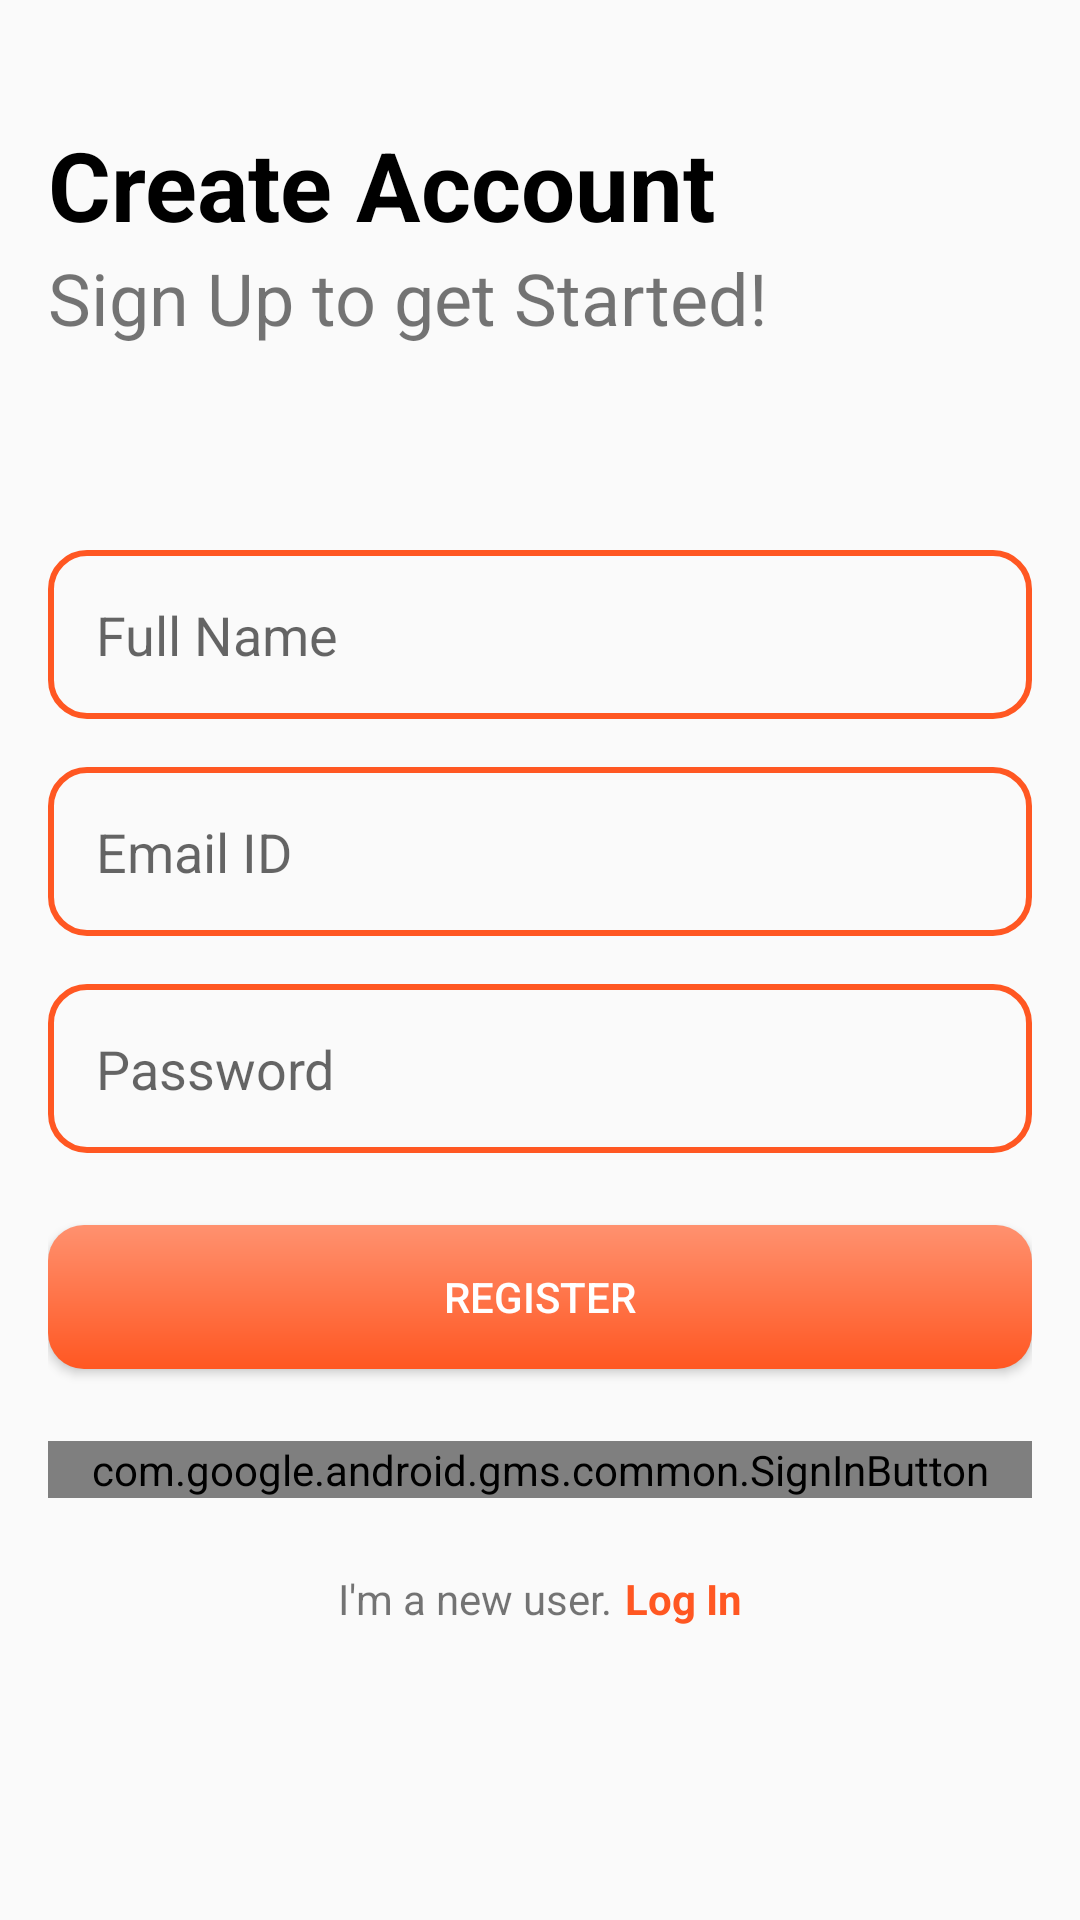

Reconstruct the res/layout file that produces this screen, plus the resources it refers to.
<!-- AndroidManifest.xml: application theme AppTheme -->
<!-- res/layout/activity_register.xml -->
<?xml version="1.0" encoding="utf-8"?>
<layout
    xmlns:android="http://schemas.android.com/apk/res/android"
    >
    <ScrollView
        android:layout_width="match_parent"
        android:layout_height="match_parent">
    <LinearLayout
    android:id="@+id/registerParent"
    android:orientation="vertical"
    android:layout_width="match_parent"
    android:layout_height="match_parent"
    android:padding="@dimen/mainPadding"
   >

    <LinearLayout
        android:layout_width="match_parent"
        android:layout_height="wrap_content"
        android:orientation="vertical"
        android:layout_marginTop="@dimen/marginTop"
        >

        <TextView
            android:layout_width="wrap_content"
            android:layout_height="wrap_content"
            android:textSize="@dimen/mainText"
            android:textColor="@color/black"
            android:textStyle="bold"
            android:textAppearance="@android:style/TextAppearance.Large"
            android:text="@string/createaccount" />
        <TextView
            android:layout_width="wrap_content"
            android:layout_height="wrap_content"
            android:textSize="@dimen/subHeading"
            android:text="@string/signup"
            />
    </LinearLayout>
    <LinearLayout
        android:layout_width="match_parent"
        android:layout_height="wrap_content"
        android:orientation="vertical"
        android:layout_marginTop="@dimen/marginMainTop"
        >
            <EditText
                android:id="@+id/tvName"
                style="@style/editText"
                android:hint="@string/fullName"
                android:inputType="text"
                android:maxLines="1"
                android:padding="@dimen/mainPadding"
                android:background="@drawable/input_text_border"
                />

        <TextView
            android:id="@+id/tvNameError"
            android:layout_width="match_parent"
            android:layout_height="wrap_content"
            android:text="@string/nameError"
            android:padding="@dimen/errorPadding"
            android:visibility="gone"
            android:textColor="@color/red" />

        <EditText
                style="@style/editText"
                android:hint="@string/email"
                android:id="@+id/tvEmail"
                android:inputType="textEmailAddress"
                android:layout_marginTop="@dimen/mainPadding"
                android:padding="@dimen/mainPadding"
                android:background="@drawable/input_text_border"
                />

        <TextView
            android:id="@+id/tvEmailError"
            android:layout_width="match_parent"
            android:layout_height="wrap_content"
            android:text="@string/emailError"
            android:padding="@dimen/errorPadding"
            android:visibility="gone"
            android:textColor="@color/red" />

            <EditText
                android:id="@+id/tvPassword"
                style="@style/editText"
                android:hint="@string/password"
                android:inputType="textPassword"
                android:layout_marginTop="@dimen/mainPadding"
                android:padding="@dimen/mainPadding"
                android:maxLines="1"
                android:background="@drawable/input_text_border"
                />

        <TextView
            android:id="@+id/tvPasswordError"
            android:layout_width="match_parent"
            android:layout_height="wrap_content"
            android:text="@string/passwordError"
            android:padding="@dimen/errorPadding"
            android:visibility="gone"
            android:textColor="@color/red" />

        <Button
            android:id="@+id/btnRegister"
            android:layout_width="match_parent"
            android:layout_height="wrap_content"
            android:text="@string/register"
            android:layout_marginTop="@dimen/marginTop"
            android:background="@drawable/button"
            android:textColor="@color/colorWhite"/>
        <com.google.android.gms.common.SignInButton
            android:id="@+id/googleSignUp"
            android:layout_width="match_parent"
            android:layout_height="wrap_content"
            android:layout_marginTop="@dimen/marginTop"
            />
    </LinearLayout>
    <LinearLayout
        android:layout_width="wrap_content"
        android:layout_height="match_parent"
        android:layout_gravity="center_horizontal"
        android:orientation="horizontal"
        android:layout_marginTop="@dimen/marginTop"
        >
        <TextView
            android:layout_width="wrap_content"
            android:layout_height="wrap_content"
            android:layout_gravity="bottom"
            android:text="@string/newUser" />

        <TextView
            android:id="@+id/signUp"
            android:layout_width="wrap_content"
            android:layout_height="wrap_content"
            android:layout_gravity="bottom"
            android:text="@string/signIn"
            android:layout_marginLeft="@dimen/smallMargin"
            android:textStyle="bold"
            android:textColor="@color/colorAccent" />
    </LinearLayout>
</LinearLayout>
    </ScrollView>
</layout>
<!-- resources referenced by this layout -->
<resources>
  <color name="black">#000</color>
  <color name="colorAccent">#FF5722</color>
  <color name="colorWhite">#fff</color>
  <color name="red">#FF0000</color>
  <dimen name="errorPadding">6dp</dimen>
  <dimen name="mainPadding">16dp</dimen>
  <dimen name="mainText">32sp</dimen>
  <dimen name="marginMainTop">60dp</dimen>
  <dimen name="marginTop">24dp</dimen>
  <dimen name="smallMargin">4dp</dimen>
  <dimen name="subHeading">24sp</dimen>
  <!-- drawable button (drawable) -->
  <?xml version="1.0" encoding="utf-8"?>
  <shape xmlns:android="http://schemas.android.com/apk/res/android"
      android:shape="rectangle" android:padding="10dp">
      
      <solid android:color="#ABABAB"
          />
      <gradient
          android:type="linear"
          android:angle="90"
          android:endColor="@color/lightAccentColor"
          android:startColor="@color/colorAccent"
          ></gradient>
      <corners android:radius="@dimen/cornerradius"/>
  </shape>
  <!-- drawable input_text_border (drawable) -->
  <?xml version="1.0" encoding="utf-8"?>
  <shape xmlns:android="http://schemas.android.com/apk/res/android">
  <stroke
      android:color="@color/colorAccent"
      android:width="@dimen/strokeborder"
      >
  </stroke>
      <corners
          android:radius="@dimen/cornerradius"
          />
  </shape>
  <string name="createaccount">Create Account</string>
  <string name="email">Email ID</string>
  <string name="emailError">Enter valid email address</string>
  <string name="fullName">Full Name</string>
  <string name="nameError">Enter valid name</string>
  <string name="newUser">I\'m a new user.</string>
  <string name="password">Password</string>
  <string name="passwordError">Enter valid password</string>
  <string name="register">Register</string>
  <string name="signIn">Log In</string>
  <string name="signup">Sign Up to get Started!</string>
  <style name="editText">
          <item name="android:layout_width">match_parent</item>
          <item name="android:layout_height">wrap_content</item>
          <item name="android:layout_marginTop">@dimen/subMargin</item>
          <item name="android:paddingVertical" tools:targetApi="o">@dimen/mainPadding</item>
      </style>
  <style name="AppTheme" parent="Theme.AppCompat.Light.DarkActionBar">
          
          <item name="colorPrimary">@color/colorPrimary</item>
          <item name="colorPrimaryDark">@color/colorPrimaryDark</item>
          <item name="colorAccent">@color/colorAccent</item>
      </style>
  <color name="lightAccentColor">#FF916F</color>
  <dimen name="cornerradius">12dp</dimen>
  <dimen name="strokeborder">2dp</dimen>
  <dimen name="subMargin">8dp</dimen>
  <color name="colorPrimary">#4CAF50</color>
  <color name="colorPrimaryDark">#388E3C</color>
</resources>
